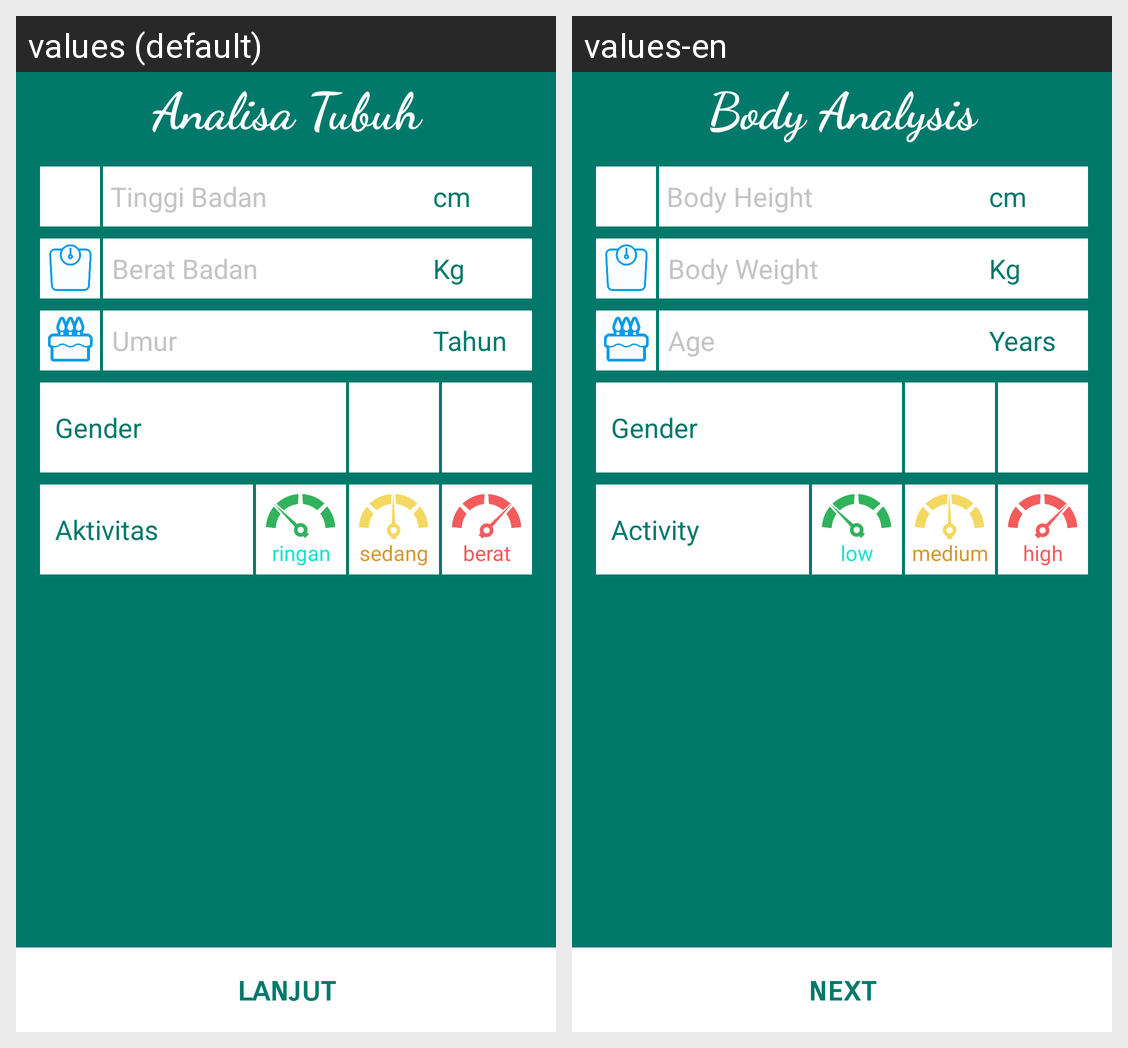

This grid shows one Android layout under two languages. Give, for every string resource on the screen, its name, the default text and each shown locale's text.
Android screen res/layout/activity_form_user.xml rendered under 2 locales, left to right: values (default), values-en. Device: Nexus 5 (rendered at 1080×1920; each locale shown at half size, 540×960, under a caption strip naming it); theme AppTheme.
Strings drawn on this screen, with the default value and each locale's value (text and hints the layout hard-codes, and strings that could not be matched under every locale, appear in the picture but are not listed):

analisa_tubuh
  values: Analisa Tubuh
  values-en: Body Analysis

tinggi_badan
  values: Tinggi Badan
  values-en: Body Height

cm
  values: cm
  values-en: cm

berat_badan
  values: Berat Badan
  values-en: Body Weight

kg
  values: Kg
  values-en: Kg

umur
  values: Umur
  values-en: Age

tahun
  values: Tahun
  values-en: Years

gender
  values: Gender
  values-en: Gender

aktivitas
  values: Aktivitas
  values-en: Activity

ringan
  values: ringan
  values-en: low

sedang
  values: sedang
  values-en: medium

beratt
  values: berat
  values-en: high

lanjut
  values: lanjut
  values-en: next
